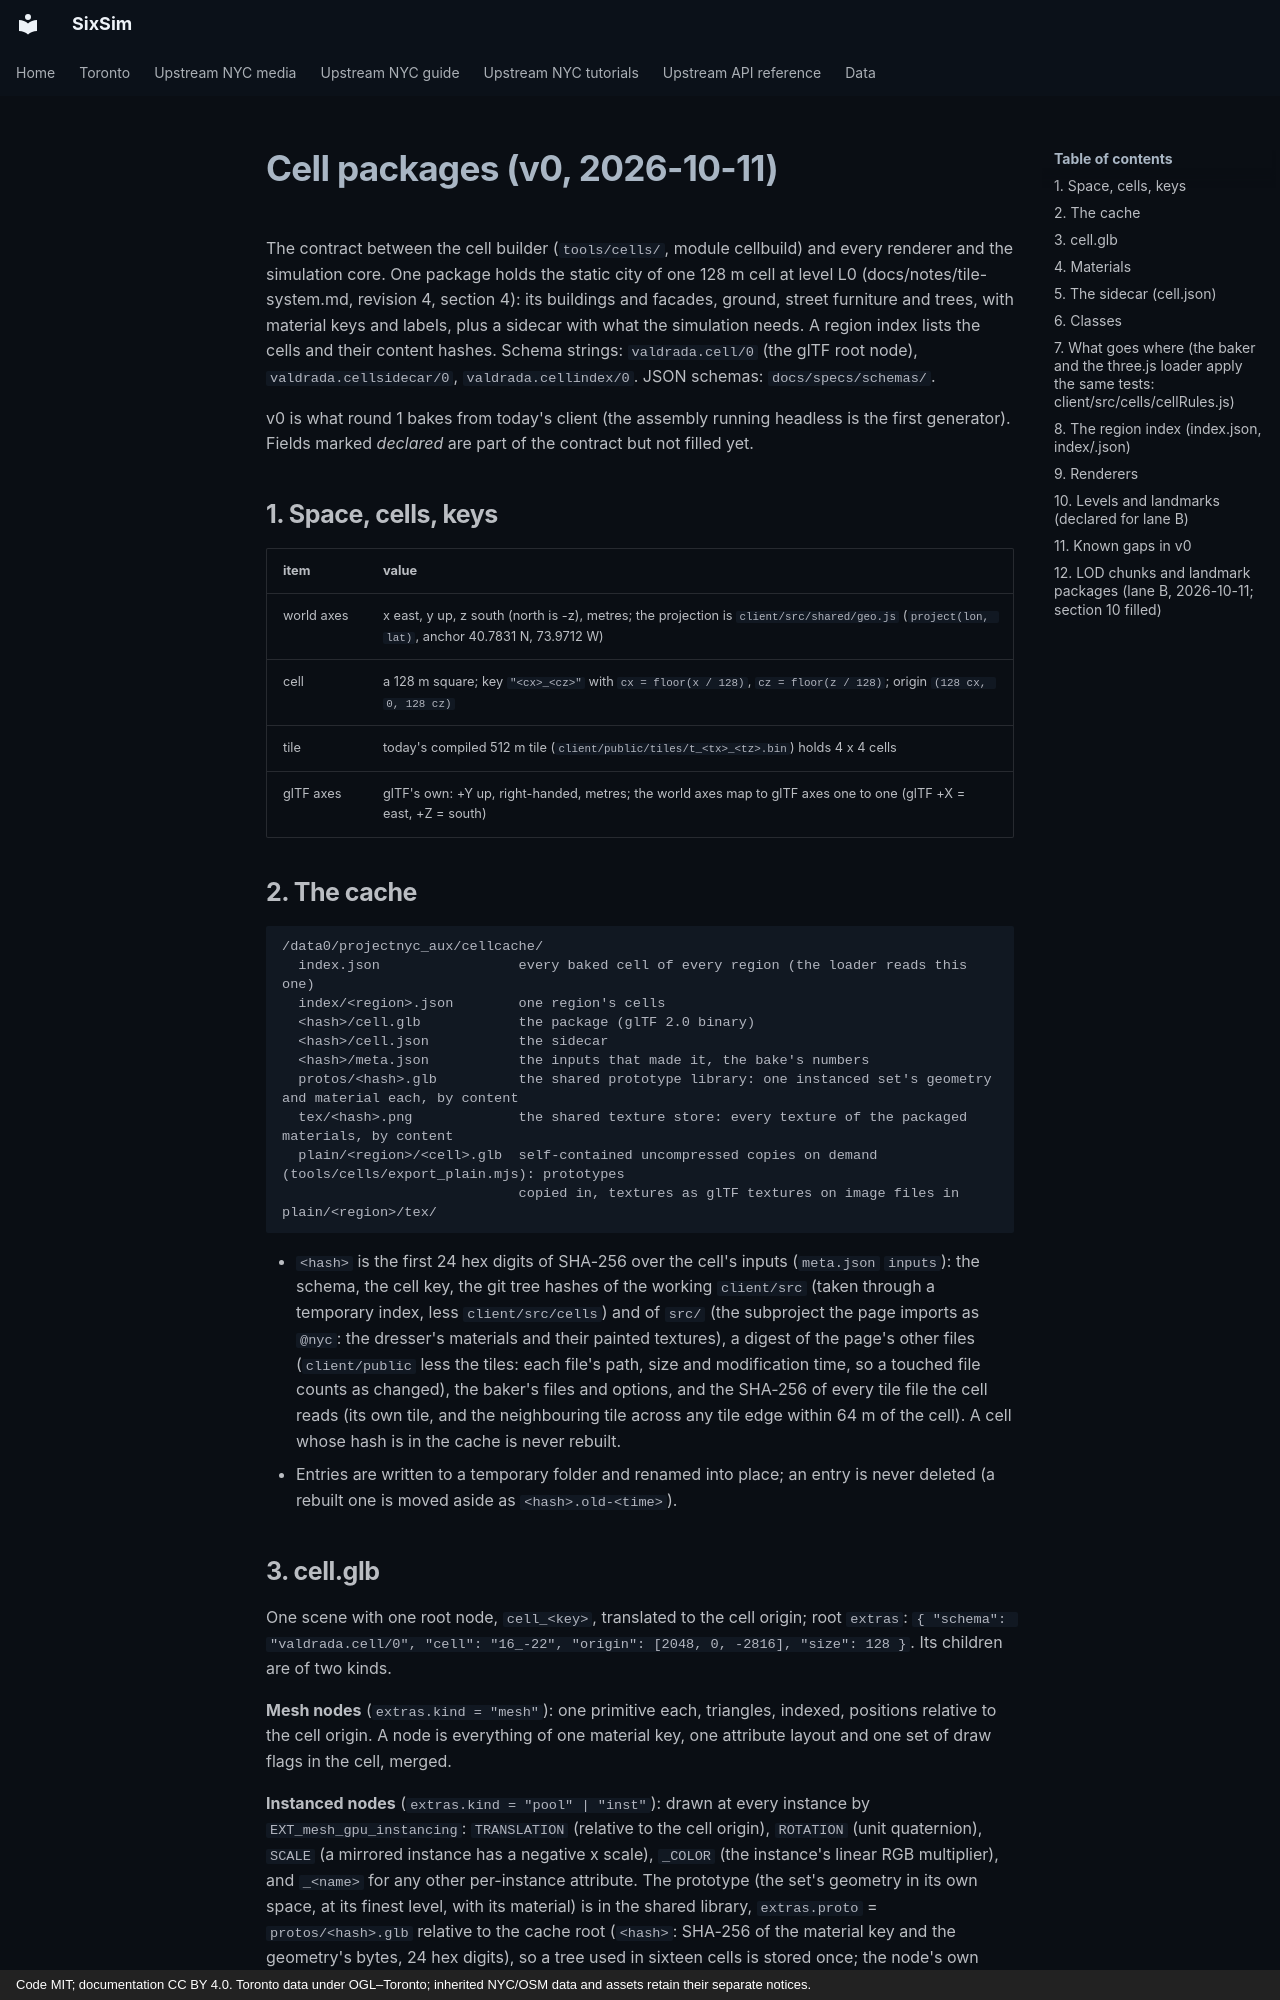

repository: calenirwin/sixsim · page: specs/cell-package/index.html · generator: mkdocs · copyright: Code MIT; documentation CC BY 4.0. Toronto data under OGL–Toronto; inherited NYC/OSM data and assets retain their separate notices.

# Cell packages (v0, 2026-10-11)

The contract between the cell builder (`tools/cells/`, module cellbuild) and every renderer and the simulation core. One
package holds the static city of one 128 m cell at level L0 (docs/notes/tile-system.md, revision 4, section 4): its
buildings and facades, ground, street furniture and trees, with material keys and labels, plus a sidecar with what the
simulation needs. A region index lists the cells and their content hashes. Schema strings: `valdrada.cell/0` (the glTF
root node), `valdrada.cellsidecar/0`, `valdrada.cellindex/0`. JSON schemas: `docs/specs/schemas/`.

v0 is what round 1 bakes from today's client (the assembly running headless is the first generator). Fields marked
*declared* are part of the contract but not filled yet.

## 1. Space, cells, keys

| item | value |
|---|---|
| world axes | x east, y up, z south (north is -z), metres; the projection is `client/src/shared/geo.js` (`project(lon, lat)`, anchor 40.7831 N, 73.9712 W) |
| cell | a 128 m square; key `"<cx>_<cz>"` with `cx = floor(x / 128)`, `cz = floor(z / 128)`; origin `(128 cx, 0, 128 cz)` |
| tile | today's compiled 512 m tile (`client/public/tiles/t_<tx>_<tz>.bin`) holds 4 x 4 cells |
| glTF axes | glTF's own: +Y up, right-handed, metres; the world axes map to glTF axes one to one (glTF +X = east, +Z = south) |

## 2. The cache

```
/data0/projectnyc_aux/cellcache/
  index.json                 every baked cell of every region (the loader reads this one)
  index/<region>.json        one region's cells
  <hash>/cell.glb            the package (glTF 2.0 binary)
  <hash>/cell.json           the sidecar
  <hash>/meta.json           the inputs that made it, the bake's numbers
  protos/<hash>.glb          the shared prototype library: one instanced set's geometry and material each, by content
  tex/<hash>.png             the shared texture store: every texture of the packaged materials, by content
  plain/<region>/<cell>.glb  self-contained uncompressed copies on demand (tools/cells/export_plain.mjs): prototypes
                             copied in, textures as glTF textures on image files in plain/<region>/tex/
```

- `<hash>` is the first 24 hex digits of SHA-256 over the cell's inputs (`meta.json` `inputs`): the schema, the cell key,
  the git tree hashes of the working `client/src` (taken through a temporary index, less `client/src/cells`) and of
  `src/` (the subproject the page imports as `@nyc`: the dresser's materials and their painted textures), a digest of
  the page's other files (`client/public` less the tiles: each file's path, size and modification time, so a touched
  file counts as changed), the baker's files and options, and the SHA-256 of every tile file the cell reads (its own tile, and the neighbouring tile
  across any tile edge within 64 m of the cell). A cell whose hash is in the cache is never rebuilt.
- Entries are written to a temporary folder and renamed into place; an entry is never deleted (a rebuilt one is moved
  aside as `<hash>.old-<time>`).
